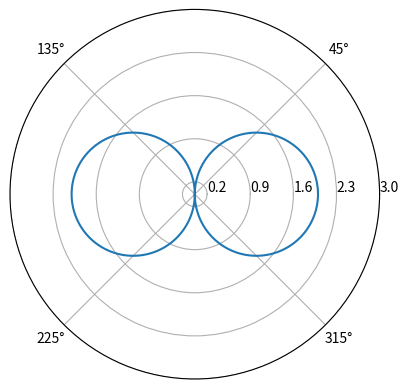

Write Python code to recreate this figure.
# POLAR

#Importar pyplot
import matplotlib.pyplot as plt
#Importar numpy
import numpy as np

#Se crea el rango de valores angulares
theta = np.arange(0., 2., 0.005)*np.pi
#Se calcula el coseno del rango de valores angulares
r = 2*np.abs(np.cos(theta))
#Se crea la grafica en coordenadas polares pasando
#el angulo theta y los valores de r
plt.polar(theta, r)
#Se crea una grilla de los angulos 45,90 y 369
plt.thetagrids(range(45, 360, 90))
plt.rgrids(np.arange(0.2, 3.1, .7), angle=0);
#Se genera la grafica
plt.show()